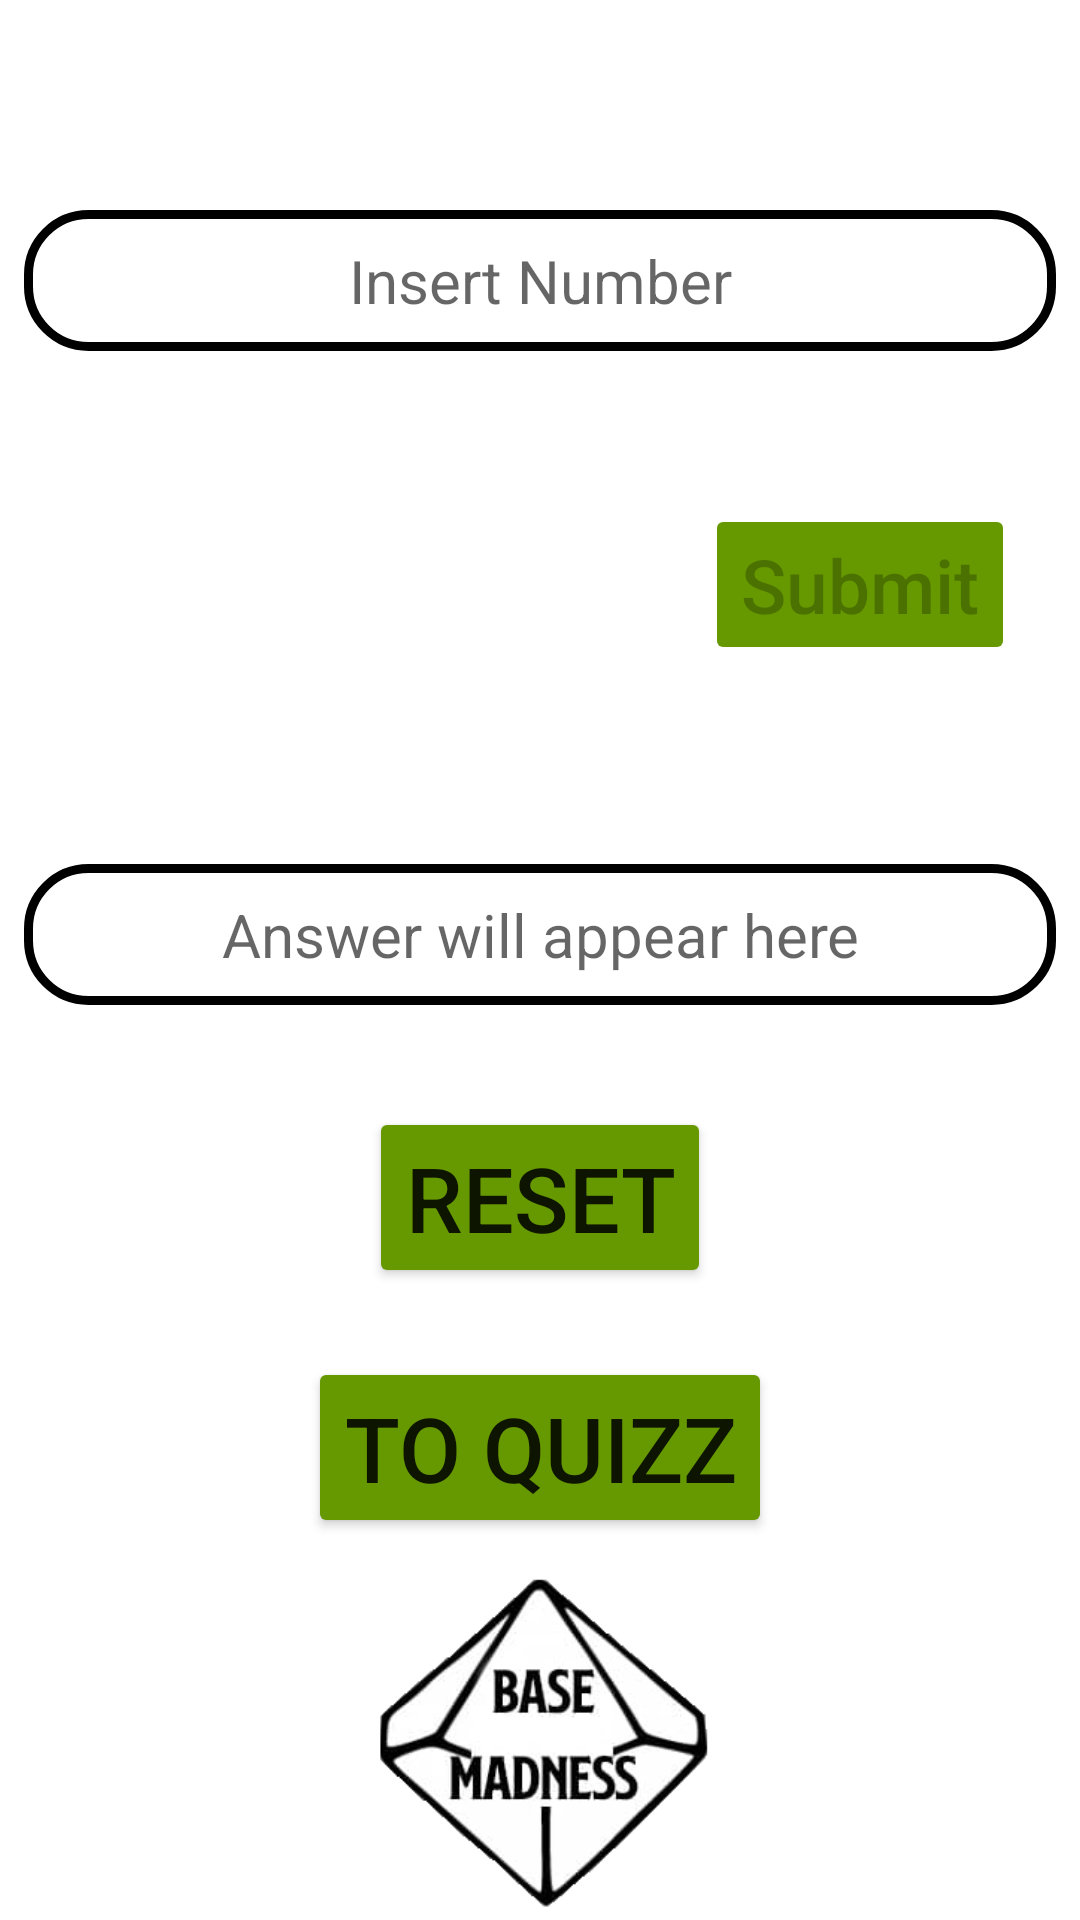

Write the Android layout XML for this screen, with the resource values it uses.
<!-- AndroidManifest.xml: application theme Theme.BinaryToDecimal -->
<!-- res/layout/activity_main.xml -->
<?xml version="1.0" encoding="utf-8"?>
<RelativeLayout xmlns:android="http://schemas.android.com/apk/res/android"
    xmlns:tools="http://schemas.android.com/tools"
    xmlns:local="http://schemas.android.com/apk/res-auto"
    android:layout_width="match_parent"
    android:layout_height="match_parent"
    style="@style/Theme.BinaryToDecimal"
    tools:context=".MainActivity">

    <EditText
        android:id="@+id/input"
        android:layout_width="match_parent"
        android:layout_height="wrap_content"
        android:layout_marginLeft="8dp"
        android:layout_marginTop="70dp"
        android:layout_marginRight="8dp"
        android:background="@drawable/edit_text_border"
        android:hint="Insert Number"
        android:inputType="textCapSentences"
        android:padding="10dp"
        android:textAlignment="center"
        android:textAllCaps="true"
        android:textSize="20sp"
        tools:ignore="Autofill,HardcodedText" />

    <Spinner
        android:id="@+id/spinner_types"
        style="@style/Theme.BinaryToDecimal"
        android:layout_width="wrap_content"
        android:layout_height="50dp"
        android:layout_below="@id/input"
        android:layout_marginLeft="20dp"
        android:layout_marginTop="21dp"
        android:layout_marginBottom="20dp"
        android:padding="10sp"
        android:background="@drawable/edit_text_border"
        android:spinnerMode="dropdown"/>

    <Spinner
        android:id="@+id/spinner_answer"
        style="@style/Theme.BinaryToDecimal"
        android:layout_width="wrap_content"
        android:layout_height="50dp"
        android:layout_below="@id/spinner_types"
        android:layout_marginLeft="20dp"
        android:layout_marginTop="0dp"
        android:padding="10sp"
        android:background="@drawable/edit_text_border"
        android:spinnerMode="dropdown"/>

    <Button
        android:id="@+id/submeter"
        android:layout_width="wrap_content"
        android:layout_height="wrap_content"
        android:layout_marginLeft="235dp"
        android:layout_marginTop="168dp"
        android:layout_marginBottom="20dp"
        android:backgroundTint="@android:color/holo_green_dark"
        android:enabled="false"
        android:text="Submit"
        android:textAllCaps="false"
        android:textSize="25sp"
        tools:ignore="HardcodedText" />

    <EditText
        android:id="@+id/output"
        android:layout_width="match_parent"
        android:layout_height="wrap_content"
        android:layout_below="@id/spinner_answer"
        android:layout_marginLeft="8dp"
        android:layout_marginTop="30sp"
        android:layout_marginRight="8dp"
        android:background="@drawable/edit_text_border"
        android:hint="Answer will appear here"
        android:padding="10dp"
        android:textAlignment="center"
        android:textAllCaps="true"
        android:textSize="20sp"
        tools:ignore="Autofill,HardcodedText,TextFields" />

    <Button
        android:id="@+id/res"
        android:layout_width="wrap_content"
        android:layout_height="wrap_content"
        android:layout_below="@id/output"
        android:layout_centerHorizontal="true"
        android:layout_marginStart="2dp"
        android:layout_marginTop="34dp"
        android:layout_marginEnd="8dp"
        android:layout_marginBottom="8dp"
        android:backgroundTint="@android:color/holo_green_dark"
        android:text="Reset"
        android:textAllCaps="true"
        android:textSize="30sp"
        tools:ignore="HardcodedText" />
    <Button
        android:id="@+id/toquiz"
        android:layout_width="wrap_content"
        android:layout_height="wrap_content"
        android:layout_below="@id/res"
        android:layout_centerHorizontal="true"
        android:layout_marginStart="2dp"
        android:layout_marginTop="15dp"
        android:layout_marginEnd="8dp"
        android:layout_marginBottom="8dp"
        android:backgroundTint="@android:color/holo_green_dark"
        android:text="To Quizz"
        android:textAllCaps="true"
        android:textSize="30sp"
        tools:ignore="HardcodedText"/>
    <ImageView
        android:id="@+id/logo"
        android:layout_centerHorizontal="true"
        android:layout_below="@+id/toquiz"
        android:layout_height="wrap_content"
        android:layout_width="wrap_content"
        android:src="@drawable/logo"
        tools:ignore="ContentDescription" />
    
</RelativeLayout>
<!-- resources referenced by this layout -->
<resources>
  <!-- drawable edit_text_border (drawable) -->
  <?xml version="1.0" encoding="utf-8"?>
  
  <shape xmlns:android="http://schemas.android.com/apk/res/android"
      android:shape = "rectangle">
  
      <stroke
          android:width="3dp"
          style="@style/Theme.BinaryToDecimal"/>
  
      <corners
          android:radius="20dp"
          style="@style/Theme.BinaryToDecimal"/>
  
  </shape>
  <!-- drawable logo: png bitmap (drawable, 25042 bytes) -->
  <style name="Theme.BinaryToDecimal" parent="Theme.MaterialComponents.DayNight.DarkActionBar">
          
          <item name="colorPrimary">@color/purple_500</item>
          <item name="colorPrimaryVariant">@color/purple_700</item>
          <item name="colorOnPrimary">@color/white</item>
          
          <item name="colorSecondary">@color/teal_200</item>
          <item name="colorSecondaryVariant">@color/teal_700</item>
          <item name="colorOnSecondary">@color/black</item>
          
          <item name="android:statusBarColor" tools:targetApi="l">?attr/colorPrimaryVariant</item>
          
      </style>
  <!-- not gathered from this repository: default colours our renderer supplied (Android Studio template values) -->
  <color name="purple_500">#FF6200EE</color>
  <color name="purple_700">#FF3700B3</color>
  <color name="teal_200">#FF03DAC5</color>
  <color name="teal_700">#FF018786</color>
  <color name="black">#FF000000</color>
  <color name="white">#FFFFFFFF</color>
</resources>
